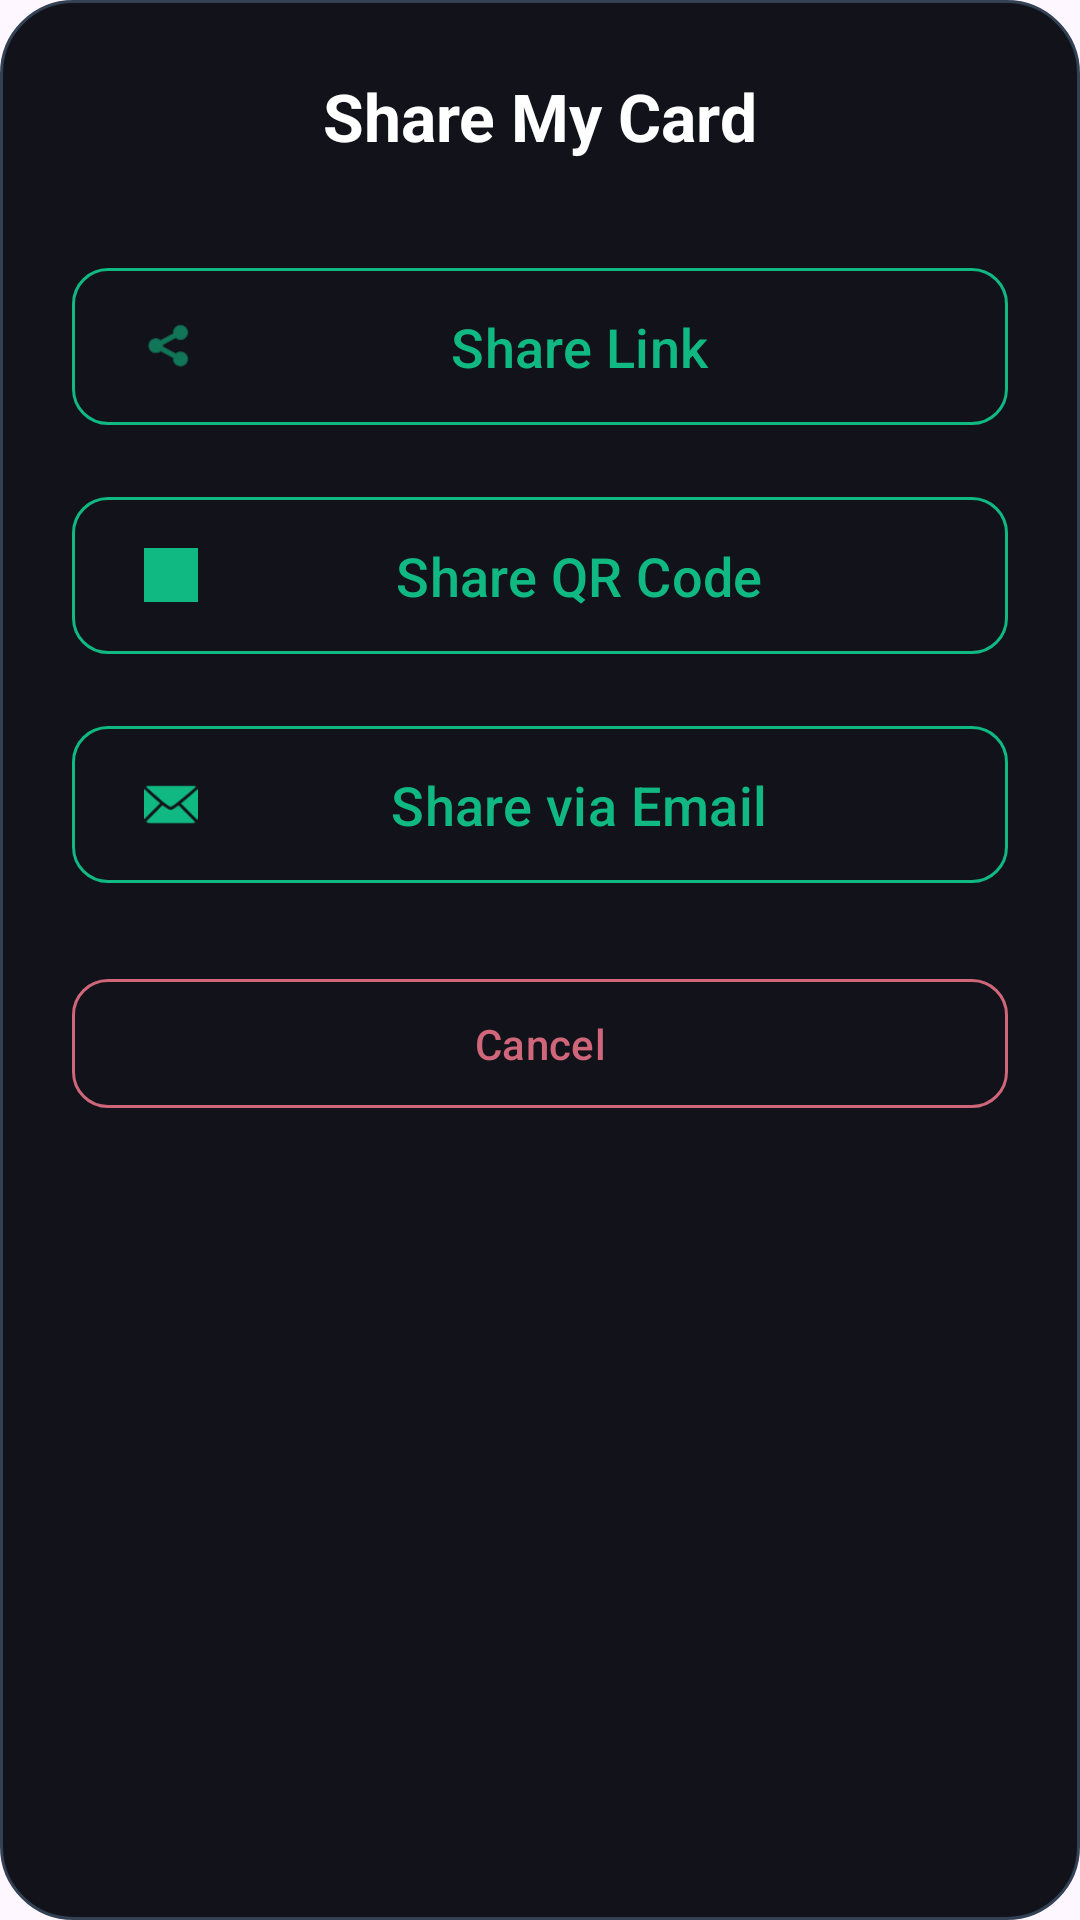

Produce the Android XML layout that renders to this screen, including the resource entries it uses.
<!-- AndroidManifest.xml: application theme AppTheme -->
<!-- res/layout/dialog_share_options.xml -->
<?xml version="1.0" encoding="utf-8"?>
<LinearLayout xmlns:android="http://schemas.android.com/apk/res/android"
    xmlns:app="http://schemas.android.com/apk/res-auto"
    android:layout_width="match_parent"
    android:layout_height="wrap_content"
    android:background="@drawable/dialog_background"
    android:orientation="vertical"
    android:padding="24dp">

    <TextView
        android:layout_width="wrap_content"
        android:layout_height="wrap_content"
        android:layout_gravity="center"
        android:layout_marginBottom="32dp"
        android:text="Share My Card"
        android:textColor="@color/white"
        android:textSize="22sp"
        android:textStyle="bold" />

    <com.google.android.material.button.MaterialButton
        android:id="@+id/shareLink"
        style="@style/Widget.Material3.Button.TonalButton"
        android:layout_width="match_parent"
        android:layout_height="wrap_content"
        android:layout_marginBottom="16dp"
        android:paddingVertical="14dp"
        android:text="Share Link"
        android:textColor="@color/primary"
        android:textSize="18sp"
        app:backgroundTint="@color/surface"
        app:icon="@android:drawable/ic_menu_share"
        app:iconTint="@color/primary"
        app:iconPadding="8dp"
        app:cornerRadius="12dp"
        app:strokeColor="@color/primary"
        app:strokeWidth="1dp" />

    <com.google.android.material.button.MaterialButton
        android:id="@+id/shareQRCode"
        style="@style/Widget.Material3.Button.TonalButton"
        android:layout_width="match_parent"
        android:layout_height="wrap_content"
        android:layout_marginBottom="16dp"
        android:paddingVertical="14dp"
        android:text="Share QR Code"
        android:textColor="@color/primary"
        android:textSize="18sp"
        app:backgroundTint="@color/surface"
        app:icon="@drawable/qrcode"
        app:iconTint="@color/primary"
        app:iconPadding="8dp"
        app:cornerRadius="12dp"
        app:strokeColor="@color/primary"
        app:strokeWidth="1dp" />

    <com.google.android.material.button.MaterialButton
        android:id="@+id/shareEmail"
        style="@style/Widget.Material3.Button.TonalButton"
        android:layout_width="match_parent"
        android:layout_height="wrap_content"
        android:layout_marginBottom="16dp"
        android:paddingVertical="14dp"
        android:text="Share via Email"
        android:textColor="@color/primary"
        android:textSize="18sp"
        app:backgroundTint="@color/surface"
        app:icon="@android:drawable/ic_dialog_email"
        app:iconTint="@color/primary"
        app:iconPadding="8dp"
        app:cornerRadius="12dp"
        app:strokeColor="@color/primary"
        app:strokeWidth="1dp" />

    <com.google.android.material.button.MaterialButton
        android:id="@+id/btnCancelShare"
        style="@style/Widget.Material3.Button.OutlinedButton"
        android:layout_width="match_parent"
        android:layout_height="wrap_content"
        android:layout_marginTop="8dp"
        android:paddingVertical="12dp"
        android:text="Cancel"
        android:textColor="@color/error_muted"
        app:strokeColor="@color/error_muted"
        app:cornerRadius="12dp" />

</LinearLayout>
<!-- resources referenced by this layout -->
<resources>
  <color name="error_muted">#CF6679</color>
  <color name="primary">#10b981</color>
  <color name="surface">#12121a</color>
  <color name="white">#FFFFFF</color>
  <!-- drawable dialog_background (drawable) -->
  <?xml version="1.0" encoding="utf-8"?>
  <shape xmlns:android="http://schemas.android.com/apk/res/android">
      <solid android:color="@color/dialog_bg" /> 
      <stroke
          android:width="1dp"
          android:color="@color/divider" />
      <corners android:radius="24dp" />
  </shape>
  <!-- drawable qrcode: png bitmap (drawable, 12330 bytes) -->
  <style name="AppTheme" parent="Base.Theme.MyCard">
          
          <item name="colorPrimary">@color/primary</item>
          <item name="colorSecondary">@color/secondary</item>
      </style>
  <color name="dialog_bg">#12121a</color>
  <color name="divider">#334155</color>
  <style name="Base.Theme.MyCard" parent="Theme.Material3.DayNight.NoActionBar">
          <item name="android:statusBarColor">@color/background</item>
          <item name="android:windowLightStatusBar" tools:targetApi="m">false</item>
          <item name="colorPrimary">@color/primary</item>
          <item name="colorSecondary">@color/secondary</item>
      </style>
  <color name="secondary">#12121a</color>
  <color name="background">#0a0a0f</color>
</resources>
